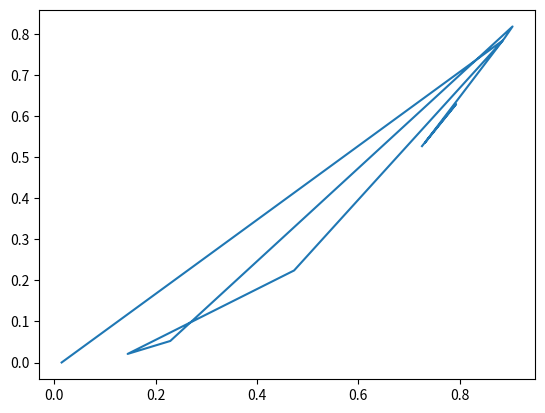

Recreate this plot in Python.
import matplotlib.pyplot as plt
import numpy as np

print(1)
a = np.random.rand(10, 1)
b = a ** 2

plt.plot(a, b)
plt.show()
print('Over')